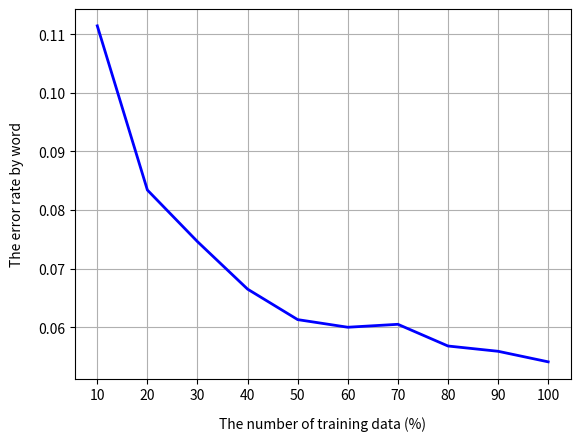

The script that saved this image:
import matplotlib.pyplot as plt
import numpy as np

plt.figure()
x = (np.arange(10)+1) * 10
# print(x)
y_word = np.array([0.1114, 0.0834, 0.0746, 0.0665, 0.0613, 0.0600, 0.0605, 0.0568, 0.0559, 0.0541])
y_sentence = np.array([0.8176, 0.7629, 0.7429, 0.7211, 0.7023, 0.6888, 0.6776, 0.6688, 0.6594, 0.6576])
# plt.plot(x,y_word)
# plt.title('title',pad=10)
plt.xlabel('The number of training data (%)',labelpad=10)
plt.ylabel('The error rate by word',labelpad=10)

plt.plot(x,y_word, linewidth=2, color='b')
plt.xticks(np.arange(10,110,10))
plt.grid()
plt.show()

